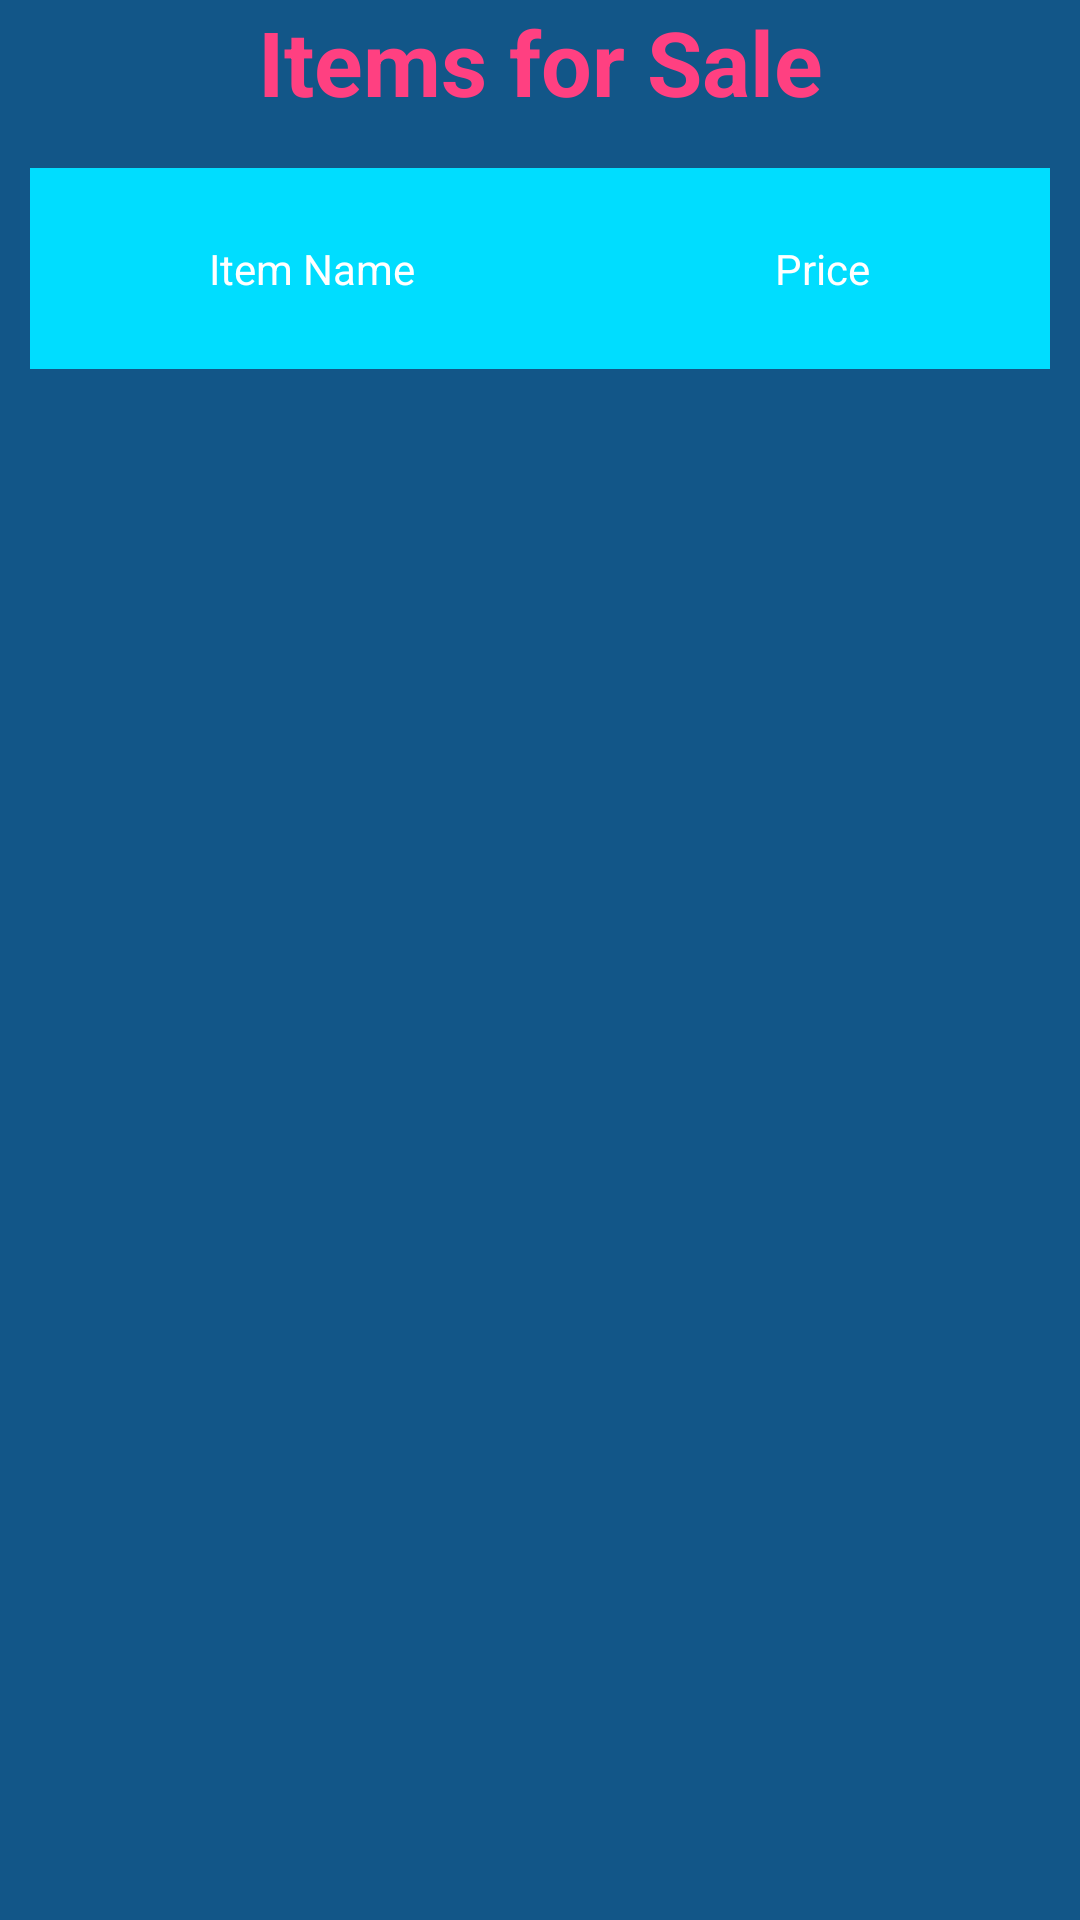

Write the Android layout XML for this screen, with the resource values it uses.
<!-- AndroidManifest.xml: application theme AppTheme -->
<!-- res/layout/activity_all_items.xml -->
<android.support.design.widget.CoordinatorLayout
    android:id="@+id/Snackbar_All_Items"
    xmlns:android="http://schemas.android.com/apk/res/android"
    android:layout_width="match_parent"
    android:layout_height="match_parent"
    xmlns:app="http://schemas.android.com/apk/res-auto">

    <LinearLayout xmlns:android="http://schemas.android.com/apk/res/android"
        xmlns:tools="http://schemas.android.com/tools"
        android:layout_width="match_parent"
        android:layout_height="match_parent"
        android:orientation="vertical"
        tools:context="com.advse.universitybazaar.trade.AllItemsActivity">

        <TextView
            android:id="@+id/textView2"
            android:layout_width="match_parent"
            android:layout_height="41dp"
            android:text="Items for Sale"
            android:gravity="center"
            android:textColor="@color/colorAccent"
            android:textSize="30dp"
            android:textStyle="bold" />

        <LinearLayout
            android:layout_width="match_parent"
            android:layout_height="match_parent"
            android:padding="10dp">

            <TableLayout
                android:id="@+id/table"
                android:layout_width="match_parent"
                android:layout_height="match_parent"
                android:layout_marginTop="5dp">

                <TableRow
                    android:id="@+id/header"
                    android:layout_width="match_parent"
                    android:layout_height="match_parent"
                    android:layout_marginBottom="5dp"
                    android:background="@android:color/holo_blue_bright"
                    android:paddingBottom="24dp"
                    android:paddingTop="24dp">

                    <TextView
                        android:id="@+id/headerColum1"
                        android:layout_width="match_parent"
                        android:layout_height="wrap_content"
                        android:layout_weight="50"
                        android:clickable="true"
                        android:text="Item Name"
                        android:gravity="center" />

                    <TextView
                        android:id="@+id/headerColumn2"
                        android:layout_width="match_parent"
                        android:layout_height="wrap_content"
                        android:layout_weight="50"
                        android:text="Price"
                        android:gravity="center" />
                </TableRow>

            </TableLayout>

        </LinearLayout>
    </LinearLayout>
</android.support.design.widget.CoordinatorLayout>
<!-- resources referenced by this layout -->
<resources>
  <color name="colorAccent">#FF4081</color>
  <style name="AppTheme" parent="Base.Theme.AppCompat.Light.DarkActionBar">
          
          <item name="colorPrimary">@color/colorPrimary</item>
          <item name="colorPrimaryDark">@color/colorPrimaryDark</item>
          <item name="windowNoTitle">false</item>
          <item name="windowActionBar">true</item>
          <item name="colorAccent">@color/colorAccent</item>
          <item name="android:windowBackground">@color/colorPrimaryTab</item>\
          <item name="android:textColor">@android:color/white</item>
          <item name="android:textColorHint">@android:color/white</item>
      </style>
  <color name="colorPrimary">#7c8099</color>
  <color name="colorPrimaryDark">#303F9F</color>
  <color name="colorPrimaryTab">#125688</color>
</resources>
